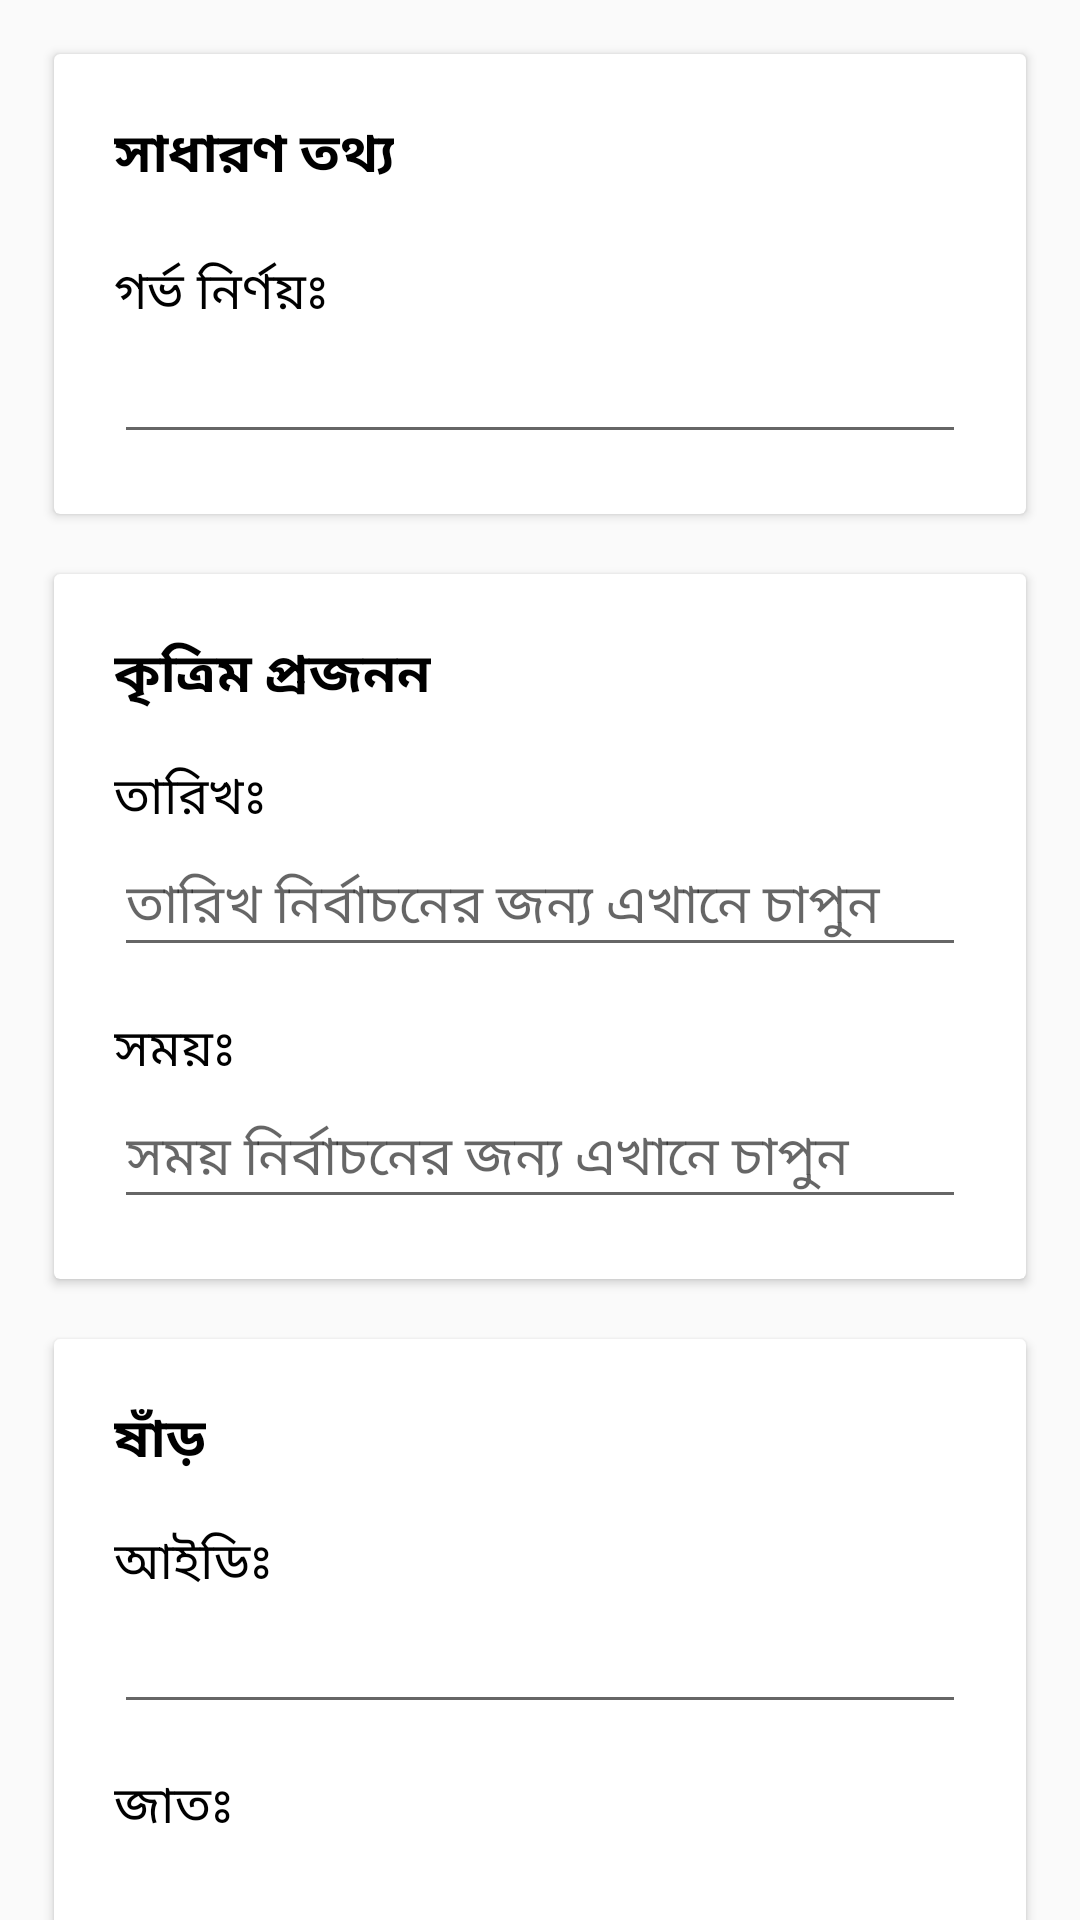

The Android layout XML behind this screen, and the referenced resources:
<!-- AndroidManifest.xml: application theme AppTheme -->
<!-- res/layout/activity_reproduction_info_aiform.xml -->
<?xml version="1.0" encoding="utf-8"?>
<android.support.constraint.ConstraintLayout xmlns:android="http://schemas.android.com/apk/res/android"
    xmlns:app="http://schemas.android.com/apk/res-auto"
    xmlns:tools="http://schemas.android.com/tools"
    android:layout_width="match_parent"
    android:layout_height="match_parent">

    <ScrollView
        android:layout_width="match_parent"
        android:layout_height="wrap_content"
        android:layout_marginStart="8dp"
        android:layout_marginTop="8dp"
        android:layout_marginEnd="8dp"
        android:scrollbars="none"
        android:layout_margin="8dp"
        app:layout_constraintEnd_toEndOf="parent"
        app:layout_constraintStart_toStartOf="parent"
        app:layout_constraintTop_toTopOf="parent">

        <LinearLayout
            android:layout_width="match_parent"
            android:layout_height="wrap_content"
            android:paddingBottom="30dp"
            android:orientation="vertical">

            <android.support.v7.widget.CardView
                android:layout_width="match_parent"
                android:layout_margin="10dp"
                android:layout_height="wrap_content">

                <LinearLayout
                    android:layout_width="match_parent"
                    android:layout_height="wrap_content"
                    android:layout_margin="20dp"
                    android:orientation="vertical">

                    <TextView
                        android:layout_width="wrap_content"
                        android:layout_height="wrap_content"
                        android:layout_marginBottom="5dp"
                        android:text="@string/general_info_bn"
                        android:textColor="@color/colorDark"
                        android:textSize="18sp"
                        android:textStyle="bold" />


                    <TextView
                        android:layout_width="wrap_content"
                        android:layout_height="wrap_content"
                        android:layout_marginTop="15dp"
                        android:text="@string/prag_detect_bn"
                        android:textColor="@color/colorDark"
                        android:textSize="17sp" />

                    <EditText
                        android:id="@+id/edt_prag_detect"
                        android:layout_width="match_parent"
                        android:layout_height="wrap_content"
                        android:inputType="number" />


                </LinearLayout>
            </android.support.v7.widget.CardView>


            <android.support.v7.widget.CardView
                android:layout_width="match_parent"
                android:layout_margin="10dp"
                android:layout_height="wrap_content">

                <LinearLayout
                    android:layout_width="match_parent"
                    android:layout_height="wrap_content"
                    android:layout_margin="20dp"
                    android:orientation="vertical">

                    <TextView
                        android:layout_width="wrap_content"
                        android:layout_height="wrap_content"
                        android:text="@string/ai_bn"
                        android:textSize="18sp"
                        android:layout_marginBottom="5dp"
                        android:textColor="@color/colorDark"
                        android:textStyle="bold" />

                    <TextView
                        android:layout_width="wrap_content"
                        android:layout_height="wrap_content"
                        android:layout_marginTop="10dp"
                        android:text="@string/date_bn"
                        android:textSize="17sp"
                        android:textColor="@color/colorDark"
                        />

                    <EditText
                        android:layout_width="match_parent"
                        android:layout_height="wrap_content"
                        android:id="@+id/edt_ai_date"
                        android:hint="@string/date_select_hint_bn"
                        android:focusable="false"
                        android:inputType="none"/>

                    <TextView
                        android:layout_width="wrap_content"
                        android:layout_height="wrap_content"
                        android:layout_marginTop="15dp"
                        android:text="@string/time_bn"
                        android:textSize="17sp"
                        android:textColor="@color/colorDark"
                        />

                    <EditText
                        android:layout_width="match_parent"
                        android:layout_height="wrap_content"
                        android:id="@+id/edt_ai_time"
                        android:focusable="false"
                        android:hint="@string/time_select_hint_bn"
                        android:inputType="none"/>

                </LinearLayout>
            </android.support.v7.widget.CardView>

            <android.support.v7.widget.CardView
                android:layout_width="match_parent"
                android:layout_margin="10dp"
                android:layout_height="wrap_content">

                <LinearLayout
                    android:layout_width="match_parent"
                    android:layout_height="wrap_content"
                    android:layout_margin="20dp"
                    android:orientation="vertical">

                    <TextView
                        android:layout_width="wrap_content"
                        android:layout_height="wrap_content"
                        android:text="@string/bull_bn"
                        android:textSize="18sp"
                        android:layout_marginBottom="5dp"
                        android:textColor="@color/colorDark"
                        android:textStyle="bold" />

                    <TextView
                        android:layout_width="wrap_content"
                        android:layout_height="wrap_content"
                        android:layout_marginTop="10dp"
                        android:text="@string/id_bn"
                        android:textSize="17sp"
                        android:textColor="@color/colorDark"
                        />

                    <EditText
                        android:layout_width="match_parent"
                        android:layout_height="wrap_content"
                        android:id="@+id/edt_bull_id"
                        android:inputType="number"/>

                    <TextView
                        android:layout_width="wrap_content"
                        android:layout_height="wrap_content"
                        android:layout_marginTop="15dp"
                        android:text="@string/species_bn"
                        android:textSize="17sp"
                        android:textColor="@color/colorDark"
                        />

                    <EditText
                        android:layout_width="match_parent"
                        android:layout_height="wrap_content"
                        android:id="@+id/edt_bull_species"
                        android:inputType="textPersonName"/>

                    <TextView
                        android:layout_width="wrap_content"
                        android:layout_height="wrap_content"
                        android:layout_marginTop="15dp"
                        android:text="@string/semean_date_bn"
                        android:textSize="17sp"
                        android:textColor="@color/colorDark"
                        />

                    <EditText
                        android:layout_width="match_parent"
                        android:layout_height="wrap_content"
                        android:id="@+id/edt_semean_produce_date"
                        android:hint="@string/date_select_hint_bn"
                        android:focusable="false"/>

                </LinearLayout>
            </android.support.v7.widget.CardView>


            <Button
                android:id="@+id/btn_done_info"
                android:layout_width="match_parent"
                android:layout_height="50dp"
                android:layout_margin="10dp"
                android:textSize="17sp"
                android:background="@drawable/round_red_button"
                android:elevation="5dp"
                android:foreground="?android:attr/selectableItemBackground"
                android:textColor="@color/colorLight"
                android:text="@string/done_button_title_bn"
                />

        </LinearLayout>

    </ScrollView>

</android.support.constraint.ConstraintLayout>
<!-- resources referenced by this layout -->
<resources>
  <color name="colorDark">#000</color>
  <color name="colorLight">#fff</color>
  <!-- drawable round_red_button (drawable) -->
  <?xml version="1.0" encoding="utf-8"?>
  <shape xmlns:android="http://schemas.android.com/apk/res/android">
      <gradient android:startColor="@color/colorPink" android:endColor="@color/colorAccent" android:type="linear"/>
      <corners android:radius="15dp"/>
  </shape>
  <string name="ai_bn">কৃত্রিম প্রজনন</string>
  <string name="bull_bn">ষাঁড়</string>
  <string name="date_bn">তারিখঃ </string>
  <string name="date_select_hint_bn">তারিখ নির্বাচনের জন্য এখানে চাপুন</string>
  <string name="done_button_title_bn">ঠিক আছে</string>
  <string name="general_info_bn">সাধারণ তথ্য</string>
  <string name="id_bn">আইডিঃ </string>
  <string name="prag_detect_bn">গর্ভ নির্ণয়ঃ </string>
  <string name="semean_date_bn">সিমেন প্রস্তুতের তারিখঃ </string>
  <string name="species_bn">জাতঃ </string>
  <string name="time_bn">সময়ঃ </string>
  <string name="time_select_hint_bn">সময় নির্বাচনের জন্য এখানে চাপুন</string>
  <style name="AppTheme" parent="Theme.AppCompat.Light.DarkActionBar">
          
          <item name="colorPrimary">@color/colorPrimary</item>
          <item name="colorPrimaryDark">@color/colorPrimaryDark</item>
          <item name="colorAccent">@color/colorAccent</item>
  
          
          <item name="android:windowActivityTransitions" tools:targetApi="lollipop">true</item>
  
      </style>
  <color name="colorPink">#A30EC4</color>
  <color name="colorAccent">#D81B60</color>
  <color name="colorPrimary">#008577</color>
  <color name="colorPrimaryDark">#008577</color>
</resources>
